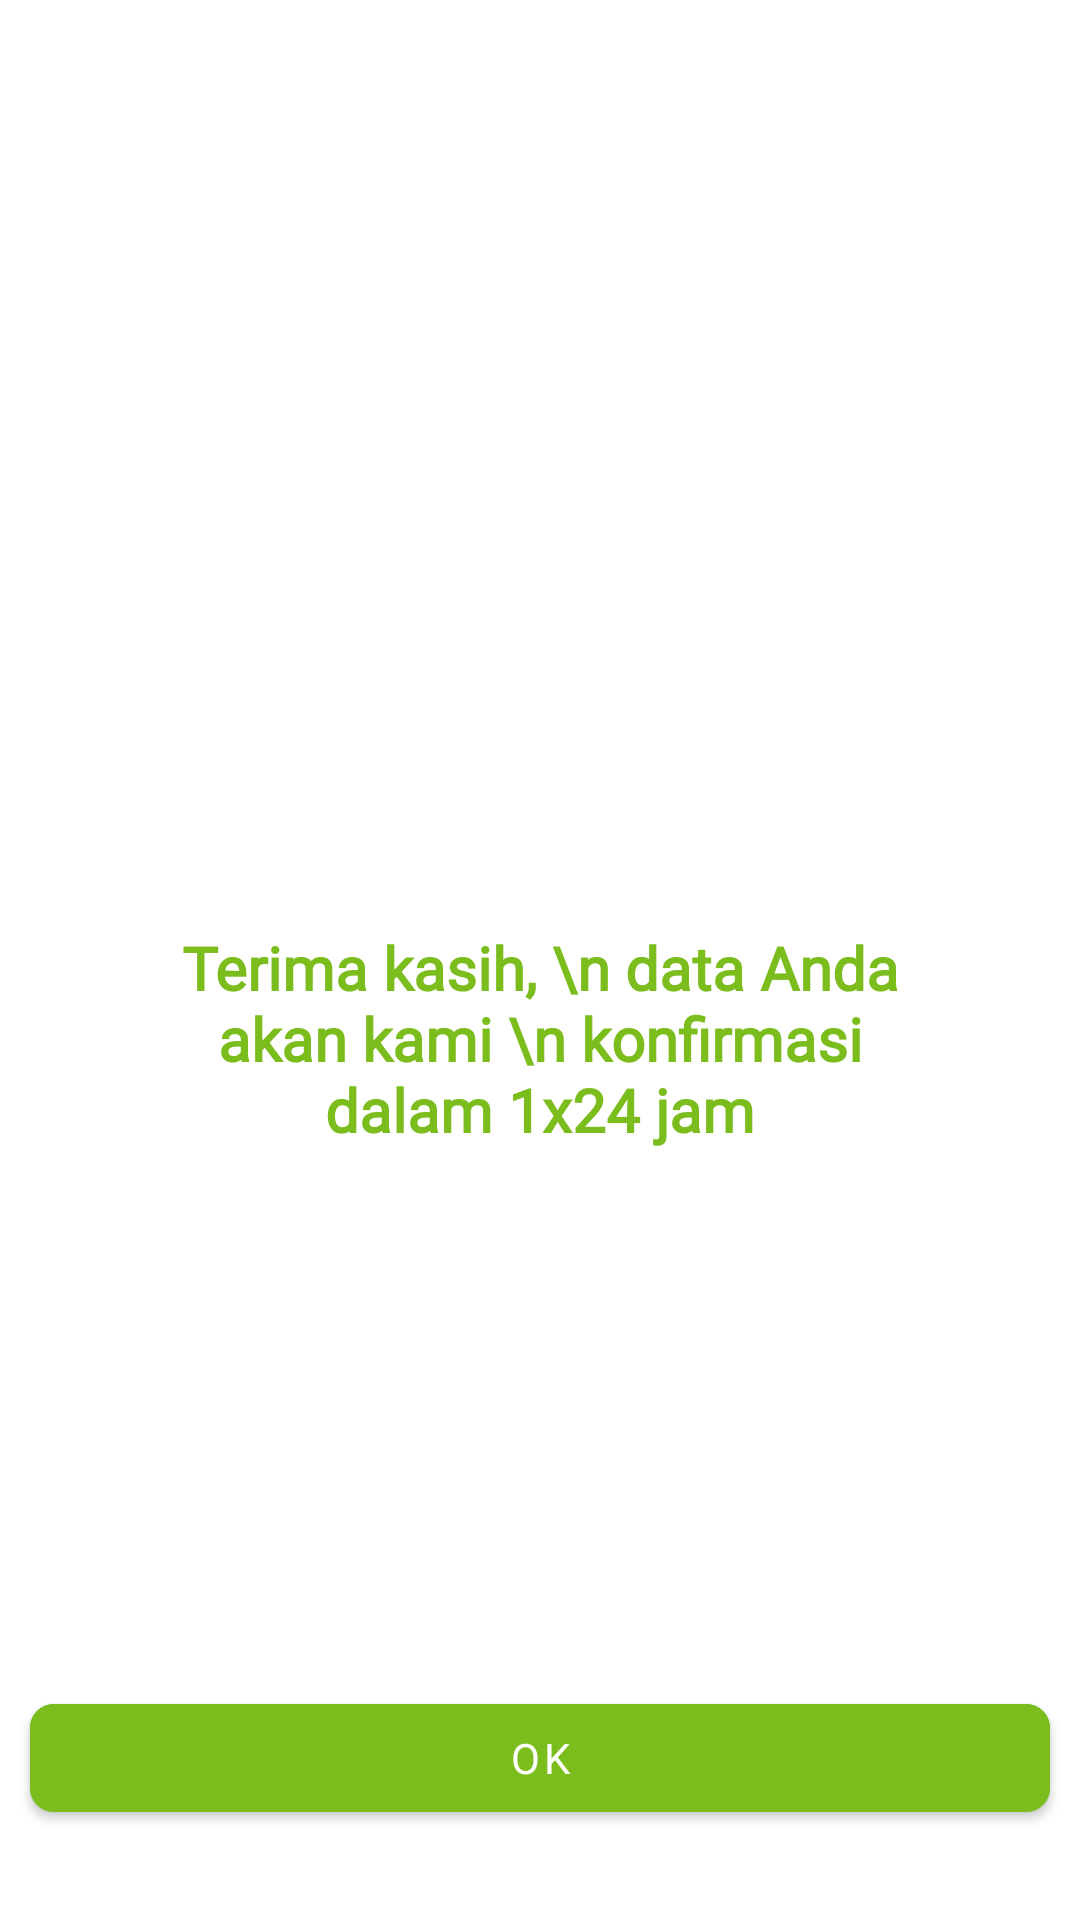

Write the Android layout XML for this screen, with the resource values it uses.
<!-- AndroidManifest.xml: application theme Theme.Tandur_1 -->
<!-- res/layout/layout_confirm_register.xml -->
<?xml version="1.0" encoding="utf-8"?>
<androidx.constraintlayout.widget.ConstraintLayout xmlns:android="http://schemas.android.com/apk/res/android"
    android:layout_width="match_parent"
    android:layout_height="match_parent"
    xmlns:app="http://schemas.android.com/apk/res-auto">

    <androidx.constraintlayout.widget.ConstraintLayout
        android:layout_width="wrap_content"
        android:layout_height="wrap_content"
        app:layout_constraintTop_toTopOf="parent"
        app:layout_constraintBottom_toTopOf="@id/btn_login"
        app:layout_constraintRight_toRightOf="parent"
        app:layout_constraintLeft_toLeftOf="parent">
        <ImageView
            android:id="@+id/img"
            android:layout_width="wrap_content"
            android:layout_height="wrap_content"
            android:src="@drawable/illustration_confirm_register"
            android:layout_margin="100dp"
            app:layout_constraintTop_toTopOf="parent"
            app:layout_constraintStart_toStartOf="parent"
            app:layout_constraintEnd_toEndOf="parent"/>
        <TextView
            android:id="@+id/txt_confirm"
            android:layout_width="match_parent"
            android:layout_height="wrap_content"
            android:text="Terima kasih, \n data Anda akan kami \n konfirmasi dalam 1x24 jam"
            android:textAlignment="center"
            android:fontFamily="@font/open_sans_bold"
            android:textColor="@color/green_theme1"
            android:textSize="20sp"
            android:textStyle="bold"
            android:layout_marginHorizontal="50dp"
            android:layout_marginVertical="30dp"
            app:layout_constraintTop_toBottomOf="@id/img"
            app:layout_constraintStart_toStartOf="parent"
            app:layout_constraintEnd_toEndOf="parent"/>
    </androidx.constraintlayout.widget.ConstraintLayout>

    <com.google.android.material.button.MaterialButton
        android:id="@+id/btn_login"
        android:layout_width="match_parent"
        android:layout_height="wrap_content"
        app:cornerRadius="8dp"
        android:layout_marginHorizontal="10dp"
        android:layout_marginVertical="30dp"
        android:text="Ok"
        android:fontFamily="@font/open_sans_semibold"
        android:backgroundTint="@color/green_theme1"
        app:layout_constraintBottom_toBottomOf="parent"/>
</androidx.constraintlayout.widget.ConstraintLayout>
<!-- resources referenced by this layout -->
<resources>
  <color name="green_theme1">#7CBD1E</color>
  <style name="Theme.Tandur_1" parent="Theme.MaterialComponents.DayNight.DarkActionBar">
          
          <item name="colorPrimary">@color/purple_500</item>
          <item name="colorPrimaryVariant">@color/purple_700</item>
          <item name="colorOnPrimary">@color/white</item>
          
          <item name="colorSecondary">@color/teal_200</item>
          <item name="colorSecondaryVariant">@color/teal_700</item>
          <item name="colorOnSecondary">@color/black</item>
          
          <item name="android:statusBarColor" tools:targetApi="l">?attr/colorPrimaryVariant</item>
          
      </style>
  <color name="purple_500">#FF6200EE</color>
  <color name="purple_700">#FF3700B3</color>
  <color name="white">#FFFFFFFF</color>
  <color name="teal_200">#FF03DAC5</color>
  <color name="teal_700">#FF018786</color>
  <color name="black">#FF000000</color>
</resources>
